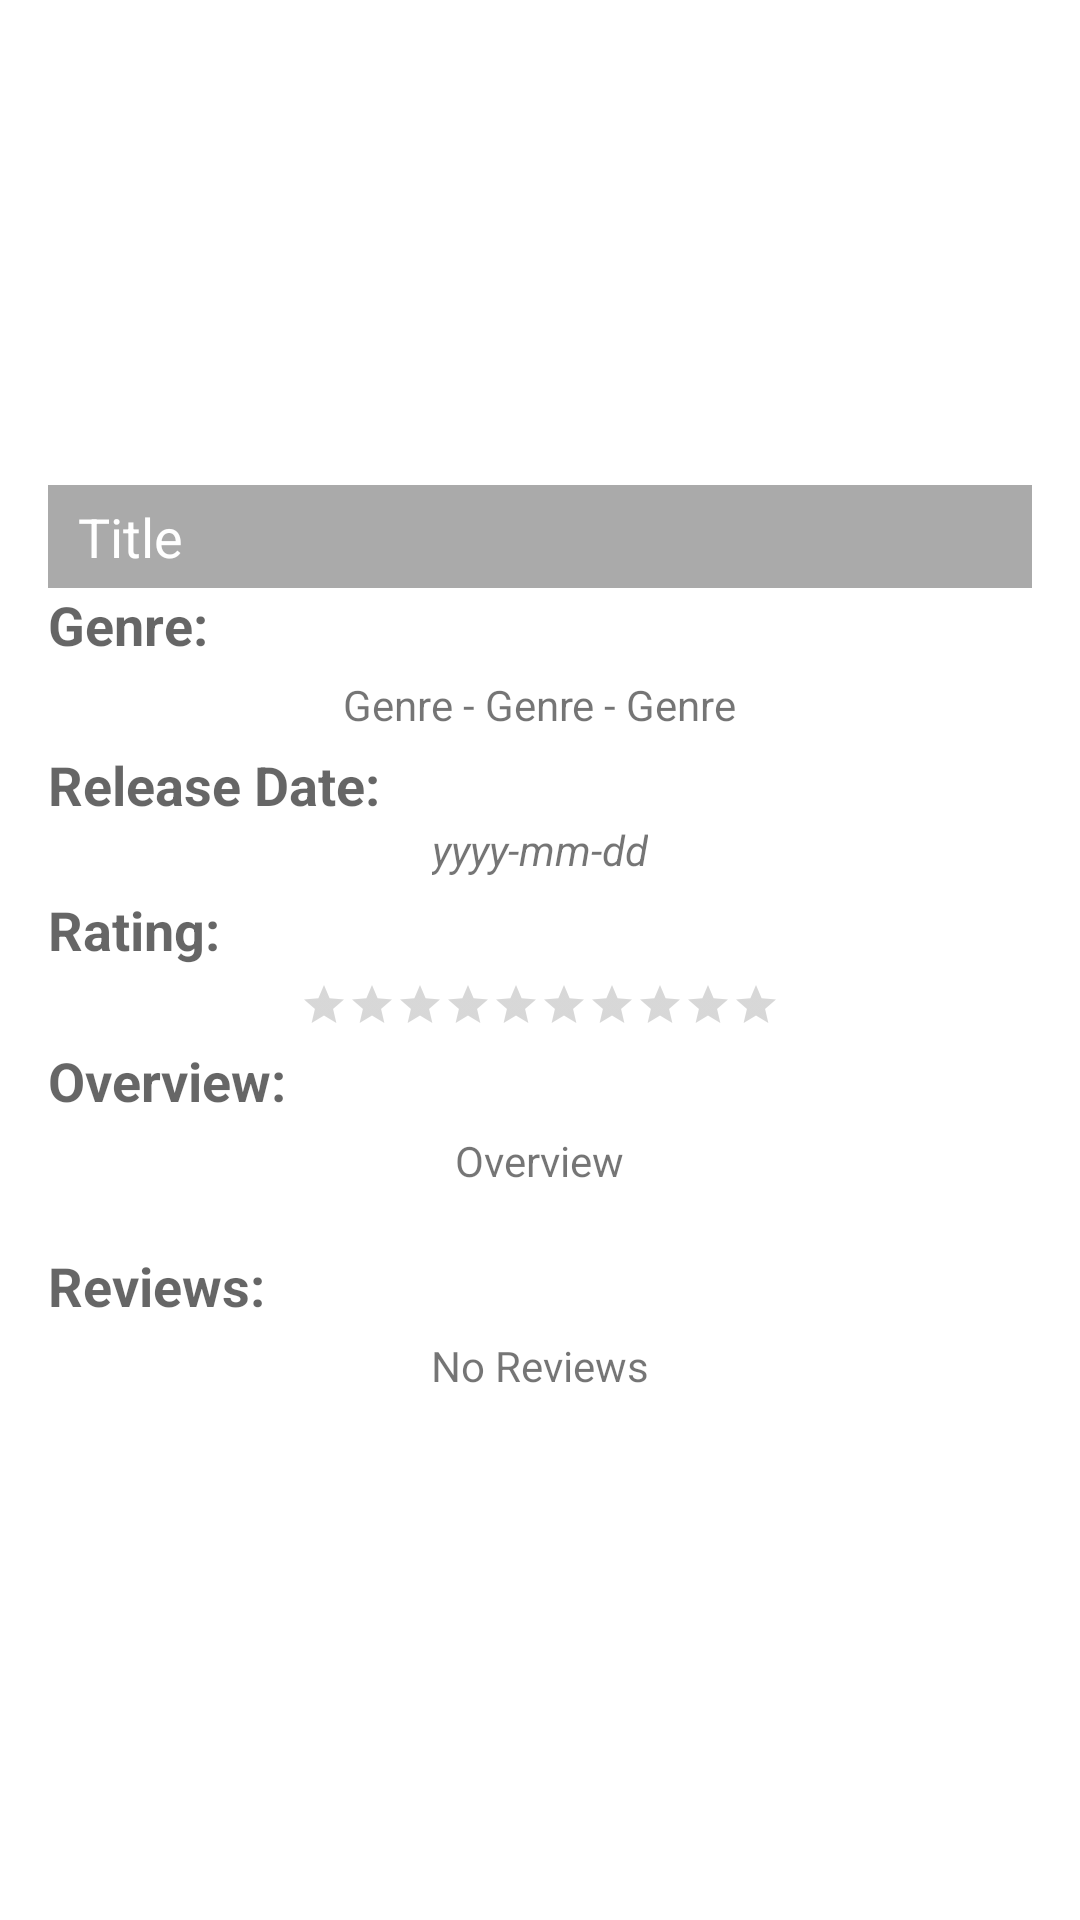

Produce the Android XML layout that renders to this screen, including the resource entries it uses.
<!-- AndroidManifest.xml: activity theme AppTheme.NoActionBar -->
<!-- res/layout/fragment_details.xml -->
<LinearLayout xmlns:android="http://schemas.android.com/apk/res/android"
    xmlns:tools="http://schemas.android.com/tools"
    android:layout_width="match_parent"
    android:layout_height="match_parent"
    android:id="@+id/container_detail_fragment_tablet"
    android:fillViewport="true">

    <ScrollView
        android:layout_width="match_parent"
        android:layout_height="match_parent"
        android:fillViewport="true">

    <LinearLayout
        android:layout_width="match_parent"
        android:layout_height="match_parent"
        android:orientation="vertical"
        android:paddingBottom="@dimen/activity_vertical_margin"
        android:paddingLeft="@dimen/activity_horizontal_margin"
        android:paddingRight="@dimen/activity_horizontal_margin"
        android:paddingTop="@dimen/activity_vertical_margin"
        tools:context="com.example.basse.movieapp.DetailsActivityFragment"
        tools:showIn="@layout/activity_details">

        <FrameLayout
            android:layout_width="match_parent"
            android:layout_height="180dp">

            <ImageView
                android:id="@+id/poster_image_view"
                android:src="@drawable/img_not_found_wide"
                android:layout_width="match_parent"
                android:layout_height="match_parent"
                android:scaleType="centerCrop" />

            <TextView
                android:id="@+id/title_text_view"
                android:layout_width="match_parent"
                android:layout_height="wrap_content"
                android:layout_gravity="bottom"
                android:background="#55000000"
                android:paddingBottom="5dp"
                android:paddingLeft="10dp"
                android:paddingRight="10dp"
                android:paddingTop="5dp"
                android:text="Title"
                android:textAppearance="?android:attr/textAppearanceMedium"
                android:textColor="@android:color/white" />

            <ImageView
                android:id="@+id/play_button"
                android:layout_width="match_parent"
                android:layout_height="match_parent"
                android:layout_gravity="center"
                android:padding="20dp"
                android:scaleType="fitCenter"
                android:src="@drawable/playbutton" />
        </FrameLayout>


        <LinearLayout
            android:layout_width="match_parent"
            android:layout_height="wrap_content"
            android:orientation="vertical"
            android:paddingBottom="5dp">

            <TextView
                android:id="@+id/title_genre_text_view"
                android:layout_width="match_parent"
                android:layout_height="wrap_content"
                android:paddingBottom="5dp"
                android:text="@string/genre"
                android:textAppearance="?android:attr/textAppearanceMedium"
                android:textStyle="bold" />

            <TextView
                android:id="@+id/genre_text_view"
                android:layout_width="wrap_content"
                android:layout_height="wrap_content"
                android:layout_gravity="center_horizontal"
                android:text="Genre - Genre - Genre" />

        </LinearLayout>
        <LinearLayout
            android:layout_width="match_parent"
            android:layout_height="wrap_content"
            android:orientation="vertical">

            <TextView
                android:id="@+id/title_release_date_text_view"
                android:layout_width="match_parent"
                android:layout_height="wrap_content"
                android:text="Release Date:"
                android:textAppearance="?android:attr/textAppearanceMedium"
                android:textStyle="bold" />

            <TextView
                android:id="@+id/release_date_text_view"
                android:layout_width="wrap_content"
                android:layout_height="wrap_content"
                android:layout_gravity="center_horizontal"
                android:text="yyyy-mm-dd"
                android:textStyle="italic" />

        </LinearLayout>


        <LinearLayout
            android:id="@+id/rating_layout"
            android:layout_width="match_parent"
            android:layout_height="wrap_content"
            android:orientation="vertical"
            android:paddingBottom="5dp"
            android:paddingTop="5dp">

            <TextView
                android:id="@+id/rating_text_view"
                android:layout_width="match_parent"
                android:layout_height="wrap_content"
                android:paddingBottom="5dp"
                android:text="Rating:"
                android:textAppearance="?android:attr/textAppearanceMedium"
                android:textStyle="bold" />

            <RatingBar
                android:id="@+id/rating_bar"
                android:layout_width="wrap_content"
                android:layout_height="wrap_content"
                style="?android:attr/ratingBarStyleSmall"
                android:layout_gravity="center_horizontal"
                android:focusable="false"
                android:clickable="true"
                android:numStars="10"
                android:rating="0.0" />
        </LinearLayout>

        <LinearLayout
            android:layout_width="match_parent"
            android:layout_height="wrap_content"
            android:orientation="vertical">

            <TextView
                android:id="@+id/title_overview_text_view"
                android:layout_width="match_parent"
                android:layout_height="wrap_content"
                android:paddingBottom="5dp"
                android:text="Overview:"
                android:textAppearance="?android:attr/textAppearanceMedium"
                android:textStyle="bold" />

            <TextView
                android:id="@+id/overview_text_view"
                android:layout_width="wrap_content"
                android:layout_height="wrap_content"
                android:layout_gravity="center_horizontal"
                android:text="@string/Overview" />

        </LinearLayout>

        <LinearLayout
            android:layout_width="match_parent"
            android:layout_height="wrap_content"
            android:orientation="vertical"
            android:paddingTop="20dp">

            <TextView
                android:id="@+id/title_reviews_text_view"
                android:layout_width="match_parent"
                android:layout_height="wrap_content"
                android:paddingBottom="5dp"
                android:text="@string/Reviews"
                android:textAppearance="?android:attr/textAppearanceMedium"
                android:textStyle="bold" />

            <TextView
                android:id="@+id/reviews_text_view"
                android:layout_width="wrap_content"
                android:layout_height="wrap_content"
                android:layout_gravity="center_horizontal"
                android:text="@string/no_reviews" />

            <ExpandableListView
                android:id="@+id/expandableListView"
                android:layout_width="match_parent"
                android:layout_height="wrap_content"
                android:layout_gravity="center_horizontal"
                android:childDivider="#00000000" />

        </LinearLayout>

    </LinearLayout>
    </ScrollView>
</LinearLayout>
<!-- res/layout/activity_details.xml (included above) -->
<?xml version="1.0" encoding="utf-8"?>
<android.support.design.widget.CoordinatorLayout xmlns:android="http://schemas.android.com/apk/res/android"
    xmlns:app="http://schemas.android.com/apk/res-auto"
    xmlns:tools="http://schemas.android.com/tools"
    android:layout_width="match_parent"
    android:layout_height="match_parent"
    android:fitsSystemWindows="true"
    tools:context="com.example.basse.movieapp.DetailsActivity">

    <android.support.design.widget.AppBarLayout
        android:layout_width="match_parent"
        android:layout_height="wrap_content"
        android:theme="@style/AppTheme.AppBarOverlay">

        <android.support.v7.widget.Toolbar
            android:id="@+id/toolbar"
            android:layout_width="match_parent"
            android:layout_height="?attr/actionBarSize"
            android:background="?attr/colorPrimary"
            app:popupTheme="@style/AppTheme.PopupOverlay" />

    </android.support.design.widget.AppBarLayout>

    <include layout="@layout/content_details" />

</android.support.design.widget.CoordinatorLayout>
<!-- res/layout/content_details.xml (included above) -->
<fragment xmlns:android="http://schemas.android.com/apk/res/android"
    xmlns:app="http://schemas.android.com/apk/res-auto"
    xmlns:tools="http://schemas.android.com/tools"
    android:id="@+id/fragment"
    android:name="com.example.basse.movieapp.DetailsActivityFragment"
    android:layout_width="match_parent"
    android:layout_height="match_parent"
    app:layout_behavior="@string/appbar_scrolling_view_behavior"
    tools:layout="@layout/fragment_details" />
<!-- resources referenced by this layout -->
<resources>
  <dimen name="activity_horizontal_margin">16dp</dimen>
  <dimen name="activity_vertical_margin">16dp</dimen>
  <string name="Overview">Overview</string>
  <string name="Reviews">Reviews:</string>
  <string name="genre">Genre:</string>
  <string name="no_reviews">No Reviews</string>
  <style name="AppTheme.NoActionBar">
  
          <item name="windowActionBar">false</item>
          <item name="windowNoTitle">true</item>
          <item name="android:windowDrawsSystemBarBackgrounds">true</item>
          <item name="android:statusBarColor">@android:color/transparent</item>
      </style>
</resources>
